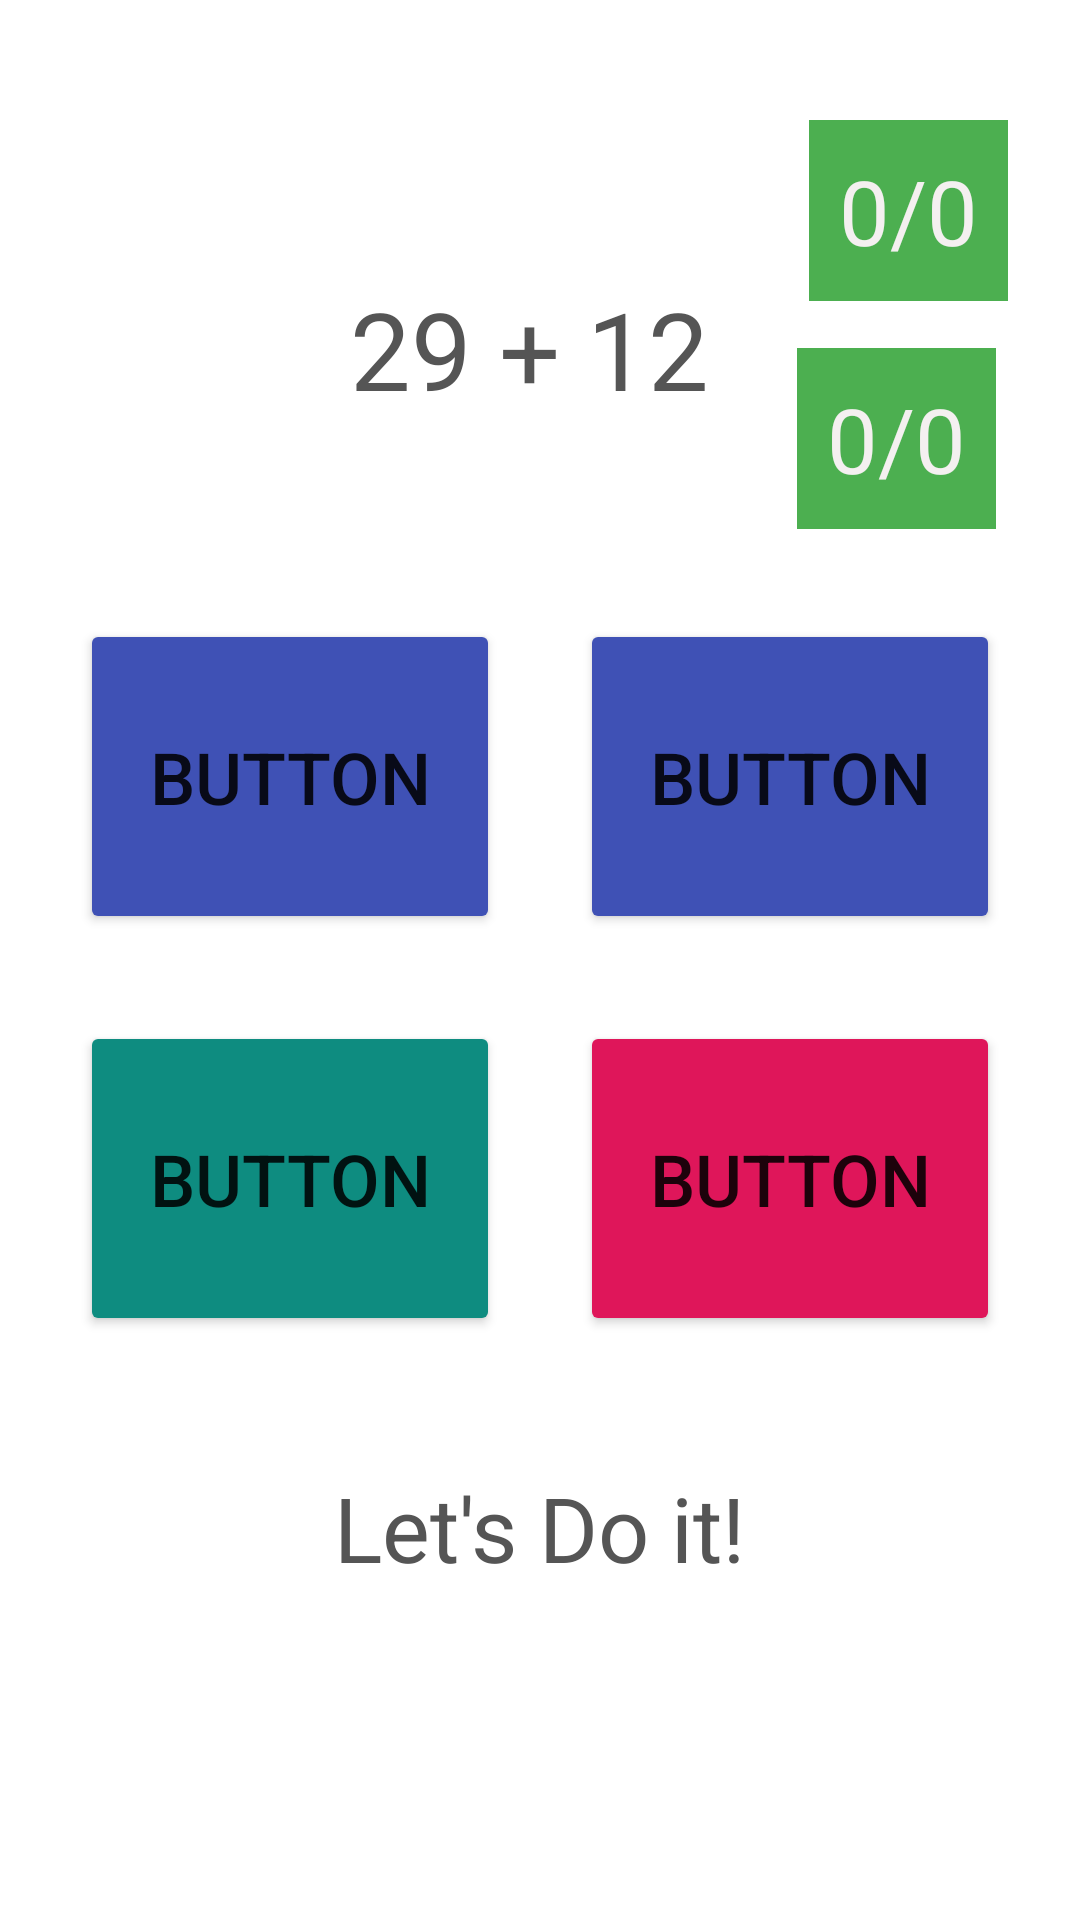

Android layout source for this screen:
<!-- AndroidManifest.xml: application theme Theme.KidsMath2 -->
<!-- res/layout/activity_main.xml -->
<?xml version="1.0" encoding="utf-8"?>
<androidx.constraintlayout.widget.ConstraintLayout xmlns:android="http://schemas.android.com/apk/res/android"
    xmlns:app="http://schemas.android.com/apk/res-auto"
    xmlns:tools="http://schemas.android.com/tools"
    android:layout_width="match_parent"
    android:layout_height="match_parent"
    tools:context="MainActivity">

    <Button
        android:id="@+id/button3"
        android:layout_width="140dp"
        android:layout_height="105dp"
        android:onClick="optionSelect"
        android:tag="3"
        android:text="Button"
        android:textSize="24sp"
        app:backgroundTint="#3F51B5"
        app:layout_constraintEnd_toEndOf="parent"
        app:layout_constraintStart_toEndOf="@+id/button0"
        app:layout_constraintTop_toTopOf="@+id/button0" />

    <Button
        android:id="@+id/button0"
        android:layout_width="140dp"
        android:layout_height="105dp"
        android:layout_marginTop="46dp"
        android:onClick="optionSelect"
        android:tag="0"
        android:text="Button"
        android:textSize="24sp"
        app:backgroundTint="#3F51B5"
        app:layout_constraintBottom_toTopOf="@+id/button2"
        app:layout_constraintEnd_toStartOf="@+id/button3"
        app:layout_constraintStart_toStartOf="parent"
        app:layout_constraintTop_toBottomOf="@+id/QuestionTextText" />

    <Button
        android:id="@+id/button1"
        android:layout_width="140dp"
        android:layout_height="105dp"
        android:onClick="optionSelect"
        android:tag="1"
        android:text="Button"
        android:textSize="24sp"
        app:backgroundTint="#DF165A"
        app:layout_constraintEnd_toEndOf="parent"
        app:layout_constraintStart_toEndOf="@+id/button2"
        app:layout_constraintTop_toTopOf="@+id/button2" />

    <Button
        android:id="@+id/button2"
        android:layout_width="140dp"
        android:layout_height="105dp"
        android:layout_marginTop="29dp"
        android:onClick="optionSelect"
        android:tag="2"
        android:text="Button"
        android:textSize="24sp"
        app:backgroundTint="#0E8C80"
        app:layout_constraintEnd_toStartOf="@+id/button1"
        app:layout_constraintStart_toStartOf="parent"
        app:layout_constraintTop_toBottomOf="@+id/button0" />

    <TextView
        android:id="@+id/ScoreTextView"
        android:layout_width="wrap_content"
        android:layout_height="wrap_content"
        android:layout_marginTop="40dp"
        android:layout_marginEnd="24dp"
        android:background="#4CAF50"
        android:padding="10dp"
        android:text="0/0"
        android:textColor="#F4F0F0"
        android:textSize="30sp"
        app:layout_constraintEnd_toEndOf="parent"
        app:layout_constraintTop_toTopOf="parent"
        tools:ignore="MissingConstraints" />

    <TextView
        android:id="@+id/QuestionTextText"
        android:layout_width="wrap_content"
        android:layout_height="wrap_content"
        android:layout_marginTop="72dp"
        android:layout_marginEnd="28dp"
        android:padding="20dp"
        android:text="29 + 12"
        android:textColor="#555555"
        android:textSize="36sp"
        app:layout_constraintBottom_toBottomOf="parent"
        app:layout_constraintEnd_toEndOf="parent"
        app:layout_constraintHorizontal_bias="0.56"
        app:layout_constraintStart_toStartOf="parent"
        app:layout_constraintTop_toTopOf="parent"
        app:layout_constraintVertical_bias="0.0" />

    <TextView
        android:id="@+id/TimeTextView"
        android:layout_width="wrap_content"
        android:layout_height="wrap_content"
        android:layout_marginTop="116dp"
        android:layout_marginEnd="28dp"
        android:background="#4CAF50"
        android:padding="10dp"
        android:text="0/0"
        android:textColor="#F4F0F0"
        android:textSize="30sp"
        app:layout_constraintEnd_toEndOf="parent"
        app:layout_constraintTop_toTopOf="parent" />

    <TextView
        android:id="@+id/AlertTextView"
        android:layout_width="wrap_content"
        android:layout_height="wrap_content"
        android:layout_marginBottom="67dp"
        android:padding="20dp"
        android:text="Let's Do it!"
        android:textColor="#555555"
        android:textSize="30sp"
        app:layout_constraintBottom_toBottomOf="parent"
        app:layout_constraintEnd_toEndOf="parent"
        app:layout_constraintStart_toStartOf="parent"
        app:layout_constraintTop_toBottomOf="@+id/button2" />

</androidx.constraintlayout.widget.ConstraintLayout>
<!-- resources referenced by this layout -->
<resources>
  <style name="Theme.KidsMath2" parent="Theme.MaterialComponents.DayNight.DarkActionBar">
          
          <item name="colorPrimary">@color/purple_500</item>
          <item name="colorPrimaryVariant">@color/purple_700</item>
          <item name="colorOnPrimary">@color/white</item>
          
          <item name="colorSecondary">@color/teal_200</item>
          <item name="colorSecondaryVariant">@color/teal_700</item>
          <item name="colorOnSecondary">@color/black</item>
          
          <item name="android:statusBarColor">?attr/colorPrimaryVariant</item>
          
      </style>
  <!-- not gathered from this repository: default colours our renderer supplied (Android Studio template values) -->
  <color name="purple_500">#FF6200EE</color>
  <color name="purple_700">#FF3700B3</color>
  <color name="teal_200">#FF03DAC5</color>
  <color name="teal_700">#FF018786</color>
  <color name="black">#FF000000</color>
  <color name="white">#FFFFFFFF</color>
</resources>
